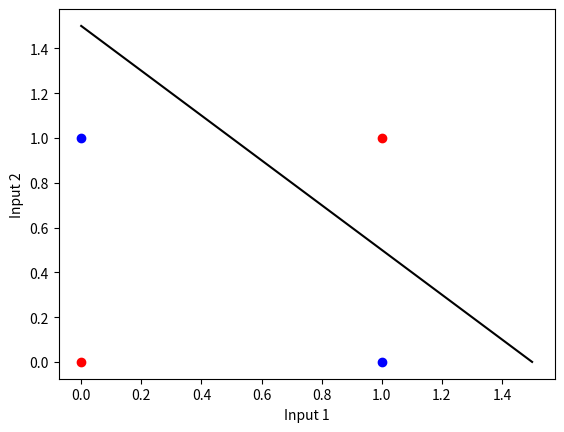

Write the Python code that produced this figure.
# -*- coding: utf-8 -*-
"""Untitled0.ipynb

Automatically generated by Colaboratory.

Original file is located at
    https://colab.research.google.com/<link-removed>
"""

import numpy as np
import matplotlib as plt
x = np.array([0,1])
y = np.array([0,1])
plt.pyplot.scatter(x,y,c='red')
x = np.array([1,0])
y = np.array([0,1])
plt.pyplot.scatter(x,y,c="blue")
plt.pyplot.xlabel('Input 1')
plt.pyplot.ylabel('Input 2')
w=-1
b=1.5
x = np.linspace(0,1.5)
plt.pyplot.plot(x,w*x+b,c='black')
plt.pyplot.show()







